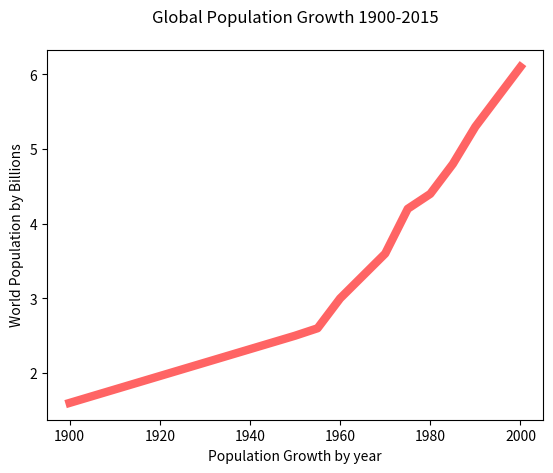

The matplotlib source for this figure:
import matplotlib.pyplot as plt

years=[1900,1950,1955,1960,1965,1970,1975,1980,1985,1990,1995,2000]

pops=[1.6,2.5,2.6,3.0,3.3,3.6,4.2,4.4,4.8,5.3,5.7,6.1]

plt.plot (years,pops,color=(255/255,100/255,100/255),linewidth=6.0)

plt.ylabel("World Population by Billions")
plt.xlabel("Population Growth by year")
plt.title("Global Population Growth 1900-2015", pad=20)

#show the chart
plt.show()